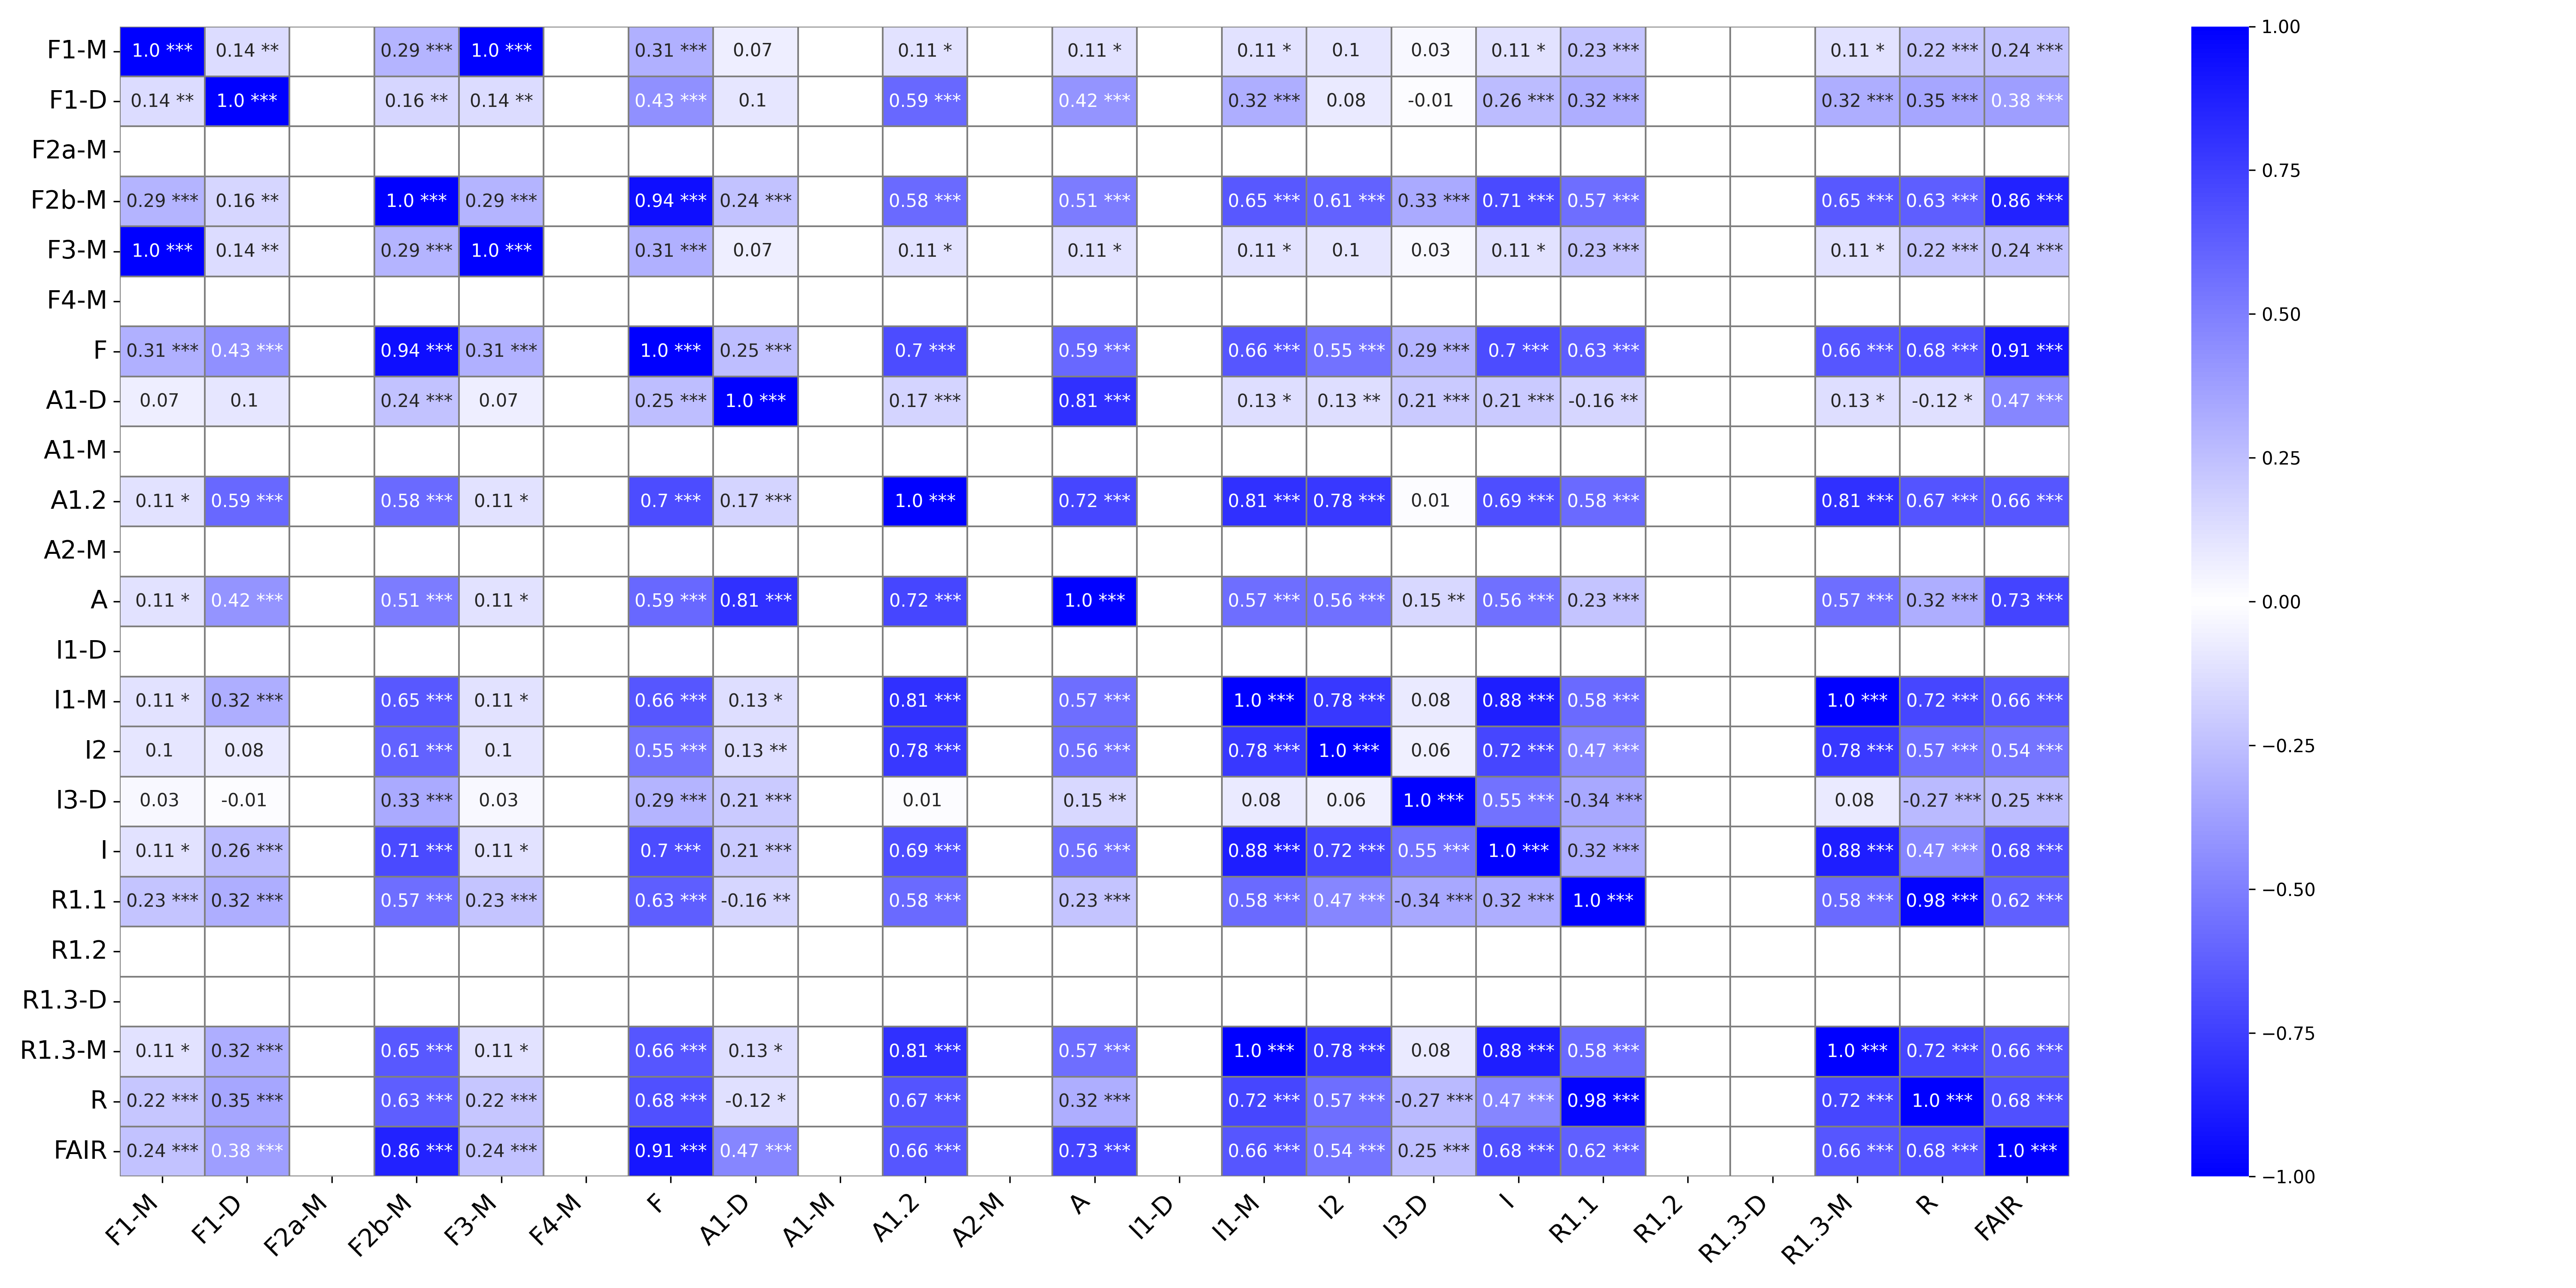

The table this chart was drawn from, first rows:
, F1-M, F1-M_p-value, F1-D, F1-D_p-value, F2a-M, F2a-M_p-value, F2b-M, F2b-M_p-value, F3-M, F3-M_p-value, F4-M, F4-M_p-value, F, F_p-value, A1-D, A1-D_p-value, A1-M, A1-M_p-value, A1.2, A1.2_p-value, A2-M, A2-M_p-value, A
F1-M, 1.0, ***, 0.14, **, , , 0.29, ***, 1.0, ***, , , 0.31, ***, 0.07, , , , 0.11, *, , , 0.11
F1-D, 0.14, **, 1.0, ***, , , 0.16, **, 0.14, **, , , 0.43, ***, 0.1, , , , 0.59, ***, , , 0.42
F2a-M, , , , , , ***, , , , , , , , , , , , , , , , , 
F2b-M, 0.29, ***, 0.16, **, , , 1.0, ***, 0.29, ***, , , 0.94, ***, 0.24, ***, , , 0.58, ***, , , 0.51
F3-M, 1.0, ***, 0.14, **, , , 0.29, ***, 1.0, ***, , , 0.31, ***, 0.07, , , , 0.11, *, , , 0.11
F4-M, , , , , , , , , , , , ***, , , , , , , , , , , 
F, 0.31, ***, 0.43, ***, , , 0.94, ***, 0.31, ***, , , 1.0, ***, 0.25, ***, , , 0.7, ***, , , 0.59
A1-D, 0.07, , 0.1, , , , 0.24, ***, 0.07, , , , 0.25, ***, 1.0, ***, , , 0.17, ***, , , 0.81
A1-M, , , , , , , , , , , , , , , , , , ***, , , , , 
A1.2, 0.11, *, 0.59, ***, , , 0.58, ***, 0.11, *, , , 0.7, ***, 0.17, ***, , , 1.0, ***, , , 0.72
A2-M, , , , , , , , , , , , , , , , , , , , , , ***, 
A, 0.11, *, 0.42, ***, , , 0.51, ***, 0.11, *, , , 0.59, ***, 0.81, ***, , , 0.72, ***, , , 1.0
I1-D, , , , , , , , , , , , , , , , , , , , , , , 
I1-M, 0.11, *, 0.32, ***, , , 0.65, ***, 0.11, *, , , 0.66, ***, 0.13, *, , , 0.81, ***, , , 0.57
I2, 0.1, , 0.08, , , , 0.61, ***, 0.1, , , , 0.55, ***, 0.13, **, , , 0.78, ***, , , 0.56
I3-D, 0.03, , -0.01, , , , 0.33, ***, 0.03, , , , 0.29, ***, 0.21, ***, , , 0.01, , , , 0.15
I, 0.11, *, 0.26, ***, , , 0.71, ***, 0.11, *, , , 0.7, ***, 0.21, ***, , , 0.69, ***, , , 0.56
R1.1, 0.23, ***, 0.32, ***, , , 0.57, ***, 0.23, ***, , , 0.63, ***, -0.16, **, , , 0.58, ***, , , 0.23
R1.2, , , , , , , , , , , , , , , , , , , , , , , 
R1.3-D, , , , , , , , , , , , , , , , , , , , , , , 
R1.3-M, 0.11, *, 0.32, ***, , , 0.65, ***, 0.11, *, , , 0.66, ***, 0.13, *, , , 0.81, ***, , , 0.57
R, 0.22, ***, 0.35, ***, , , 0.63, ***, 0.22, ***, , , 0.68, ***, -0.12, *, , , 0.67, ***, , , 0.32
FAIR, 0.24, ***, 0.38, ***, , , 0.86, ***, 0.24, ***, , , 0.91, ***, 0.47, ***, , , 0.66, ***, , , 0.73
